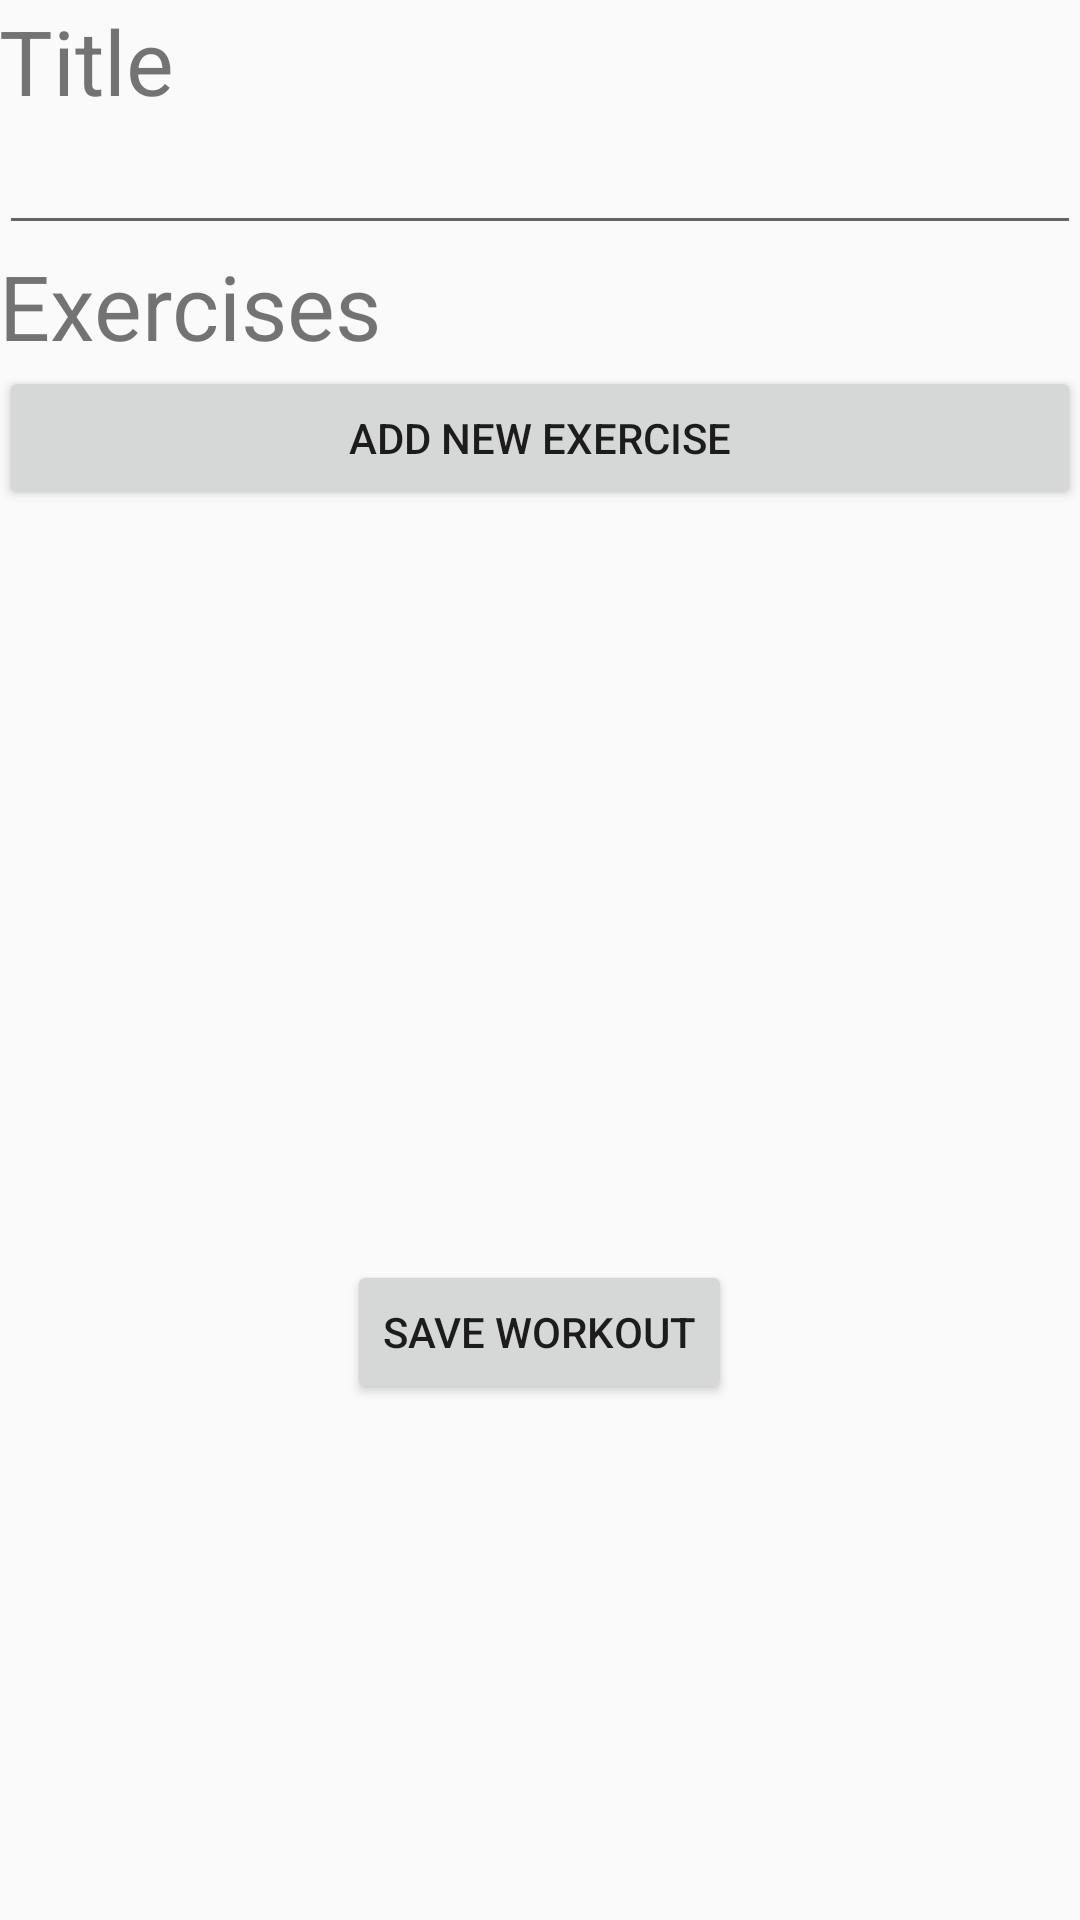

Android layout source for this screen:
<!-- AndroidManifest.xml: application theme AppTheme -->
<!-- res/layout/activity_new_workout.xml -->
<RelativeLayout xmlns:android="http://schemas.android.com/apk/res/android"
    xmlns:tools="http://schemas.android.com/tools"
    android:layout_width="match_parent"
    android:layout_height="match_parent"
    android:windowSoftInputMode="adjustPan"
    android:focusable="true"
    android:focusableInTouchMode="true"
    android:configChanges="keyboardHidden|orientation"
    android:paddingLeft="@dimen/activity_horizontal_margin"
    android:paddingRight="@dimen/activity_horizontal_margin"
    android:paddingTop="@dimen/activity_vertical_margin"
    android:paddingBottom="@dimen/activity_vertical_margin"
    tools:context="com.audrius.myworkouts.myworkouts.activities.newWorkoutActivity">

    <TextView
        android:layout_width="wrap_content"
        android:layout_height="wrap_content"
        android:text="@string/title"
        android:id="@+id/title"
        android:textSize="30dp" />

    <EditText
        android:layout_width="wrap_content"
        android:layout_height="wrap_content"
        android:id="@+id/title_input"
        android:layout_below="@+id/title"
        android:layout_alignParentLeft="true"
        android:layout_alignParentStart="true"
        android:layout_alignParentRight="true"
        android:layout_alignParentEnd="true" />

    <TextView
        android:layout_width="wrap_content"
        android:layout_height="wrap_content"
        android:text="@string/exercises"
        android:id="@+id/exercises"
        android:layout_below="@+id/title_input"
        android:layout_alignParentLeft="true"
        android:layout_alignParentStart="true"
        android:textSize="30dp" />

    <Button
        android:layout_width="wrap_content"
        android:layout_height="wrap_content"
        android:text="@string/add_new_exercise"
        android:id="@+id/startButton"
        android:layout_below="@+id/exercises"
        android:layout_alignParentLeft="true"
        android:layout_alignParentStart="true"
        android:layout_alignParentRight="true"
        android:layout_alignParentEnd="true"
        android:onClick="addExercise"/>

    <ListView
        android:layout_width="wrap_content"
        android:layout_height="250dp"
        android:id="@+id/list"
        android:layout_below="@+id/startButton"
        android:layout_alignParentLeft="true"
        android:layout_alignParentStart="true"
        tools:listitem="list_example_entry" />

    <Button
        android:layout_width="wrap_content"
        android:layout_height="wrap_content"
        android:text="@string/save_workout"
        android:id="@+id/save_workout"
        android:onClick="save"
        android:layout_below="@+id/list"
        android:layout_centerHorizontal="true" />

</RelativeLayout>
<!-- resources referenced by this layout -->
<resources>
  <string name="add_new_exercise">Add New Exercise</string>
  <string name="exercises">Exercises</string>
  <string name="save_workout">Save workout</string>
  <string name="title">Title</string>
  <style name="AppTheme" parent="Theme.AppCompat.Light.DarkActionBar">
          <item name="android:windowActionBar">false</item>
          <item name="android:windowNoTitle">true</item>
      </style>
</resources>
